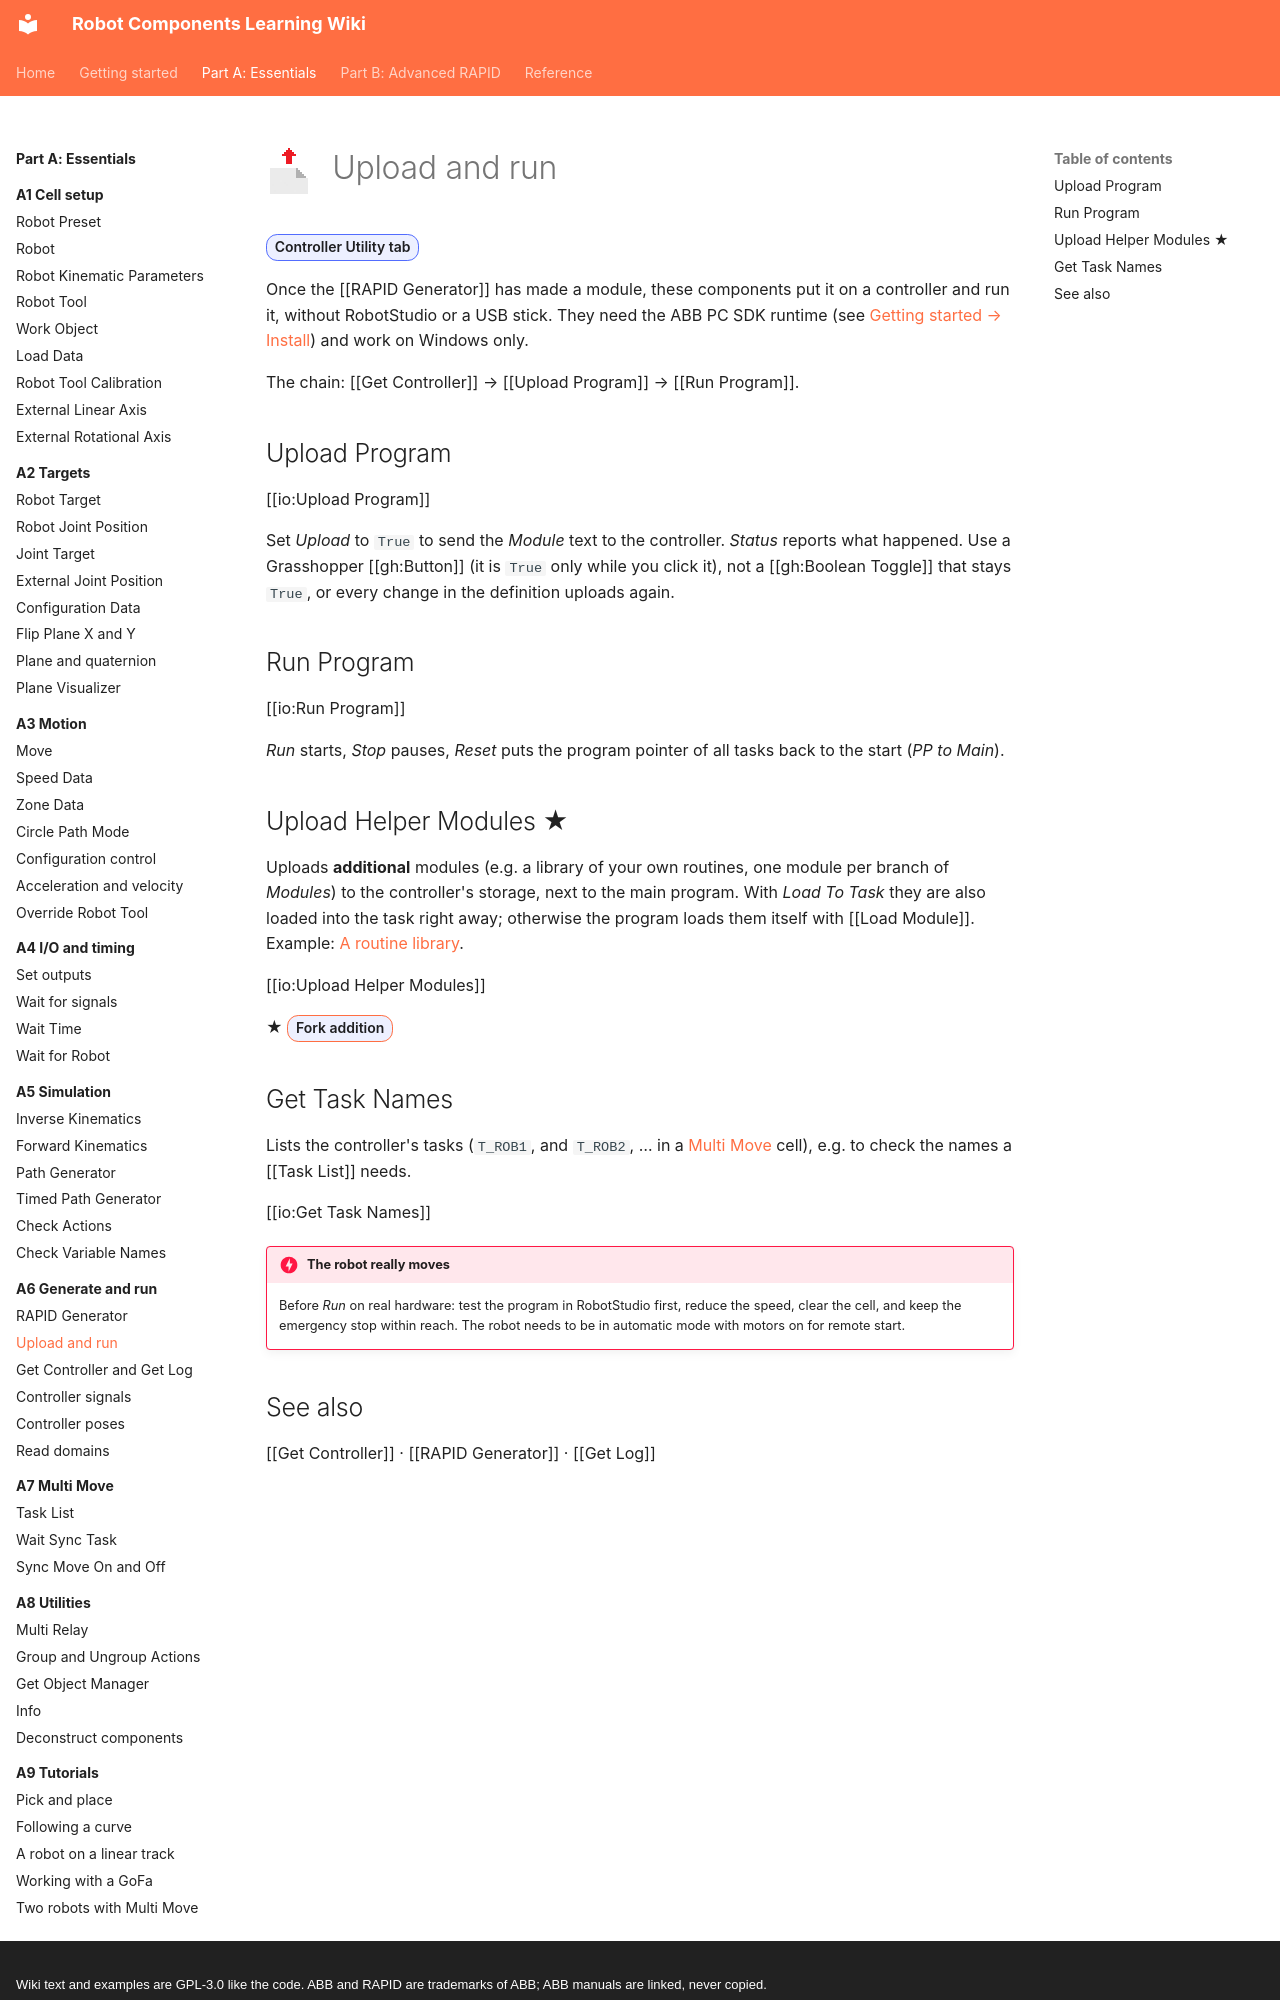

repository: jpdrude/RobotComponents · page: part-a/a6-generate-and-run/upload-and-run/index.html · generator: mkdocs · copyright: Wiki text and examples are GPL-3.0 like the code. ABB and RAPID are trademarks of ABB; ABB manuals are linked, never copied.

---
title: Upload and run
description: Send the generated program to a real or virtual ABB controller, and start and stop it from Grasshopper.
---

# ![](../../assets/icons/rc/upload-program.png){ .rc-icon--title } Upload and run

<span class="rc-badge">Controller Utility tab</span>

Once the [[RAPID Generator]] has made a module, these components put it on a controller and
run it, without RobotStudio or a USB stick. They need the ABB PC SDK runtime (see
[Getting started → Install](../../getting-started/index.md#install)) and work on Windows only.

The chain: [[Get Controller]] → [[Upload Program]] → [[Run Program]].

## Upload Program

[[io:Upload Program]]

Set *Upload* to `True` to send the *Module* text to the controller. *Status* reports what
happened. Use a Grasshopper [[gh:Button]] (it is `True` only while you click it), not a
[[gh:Boolean Toggle]] that stays `True`, or every change in the definition uploads again.

## Run Program

[[io:Run Program]]

*Run* starts, *Stop* pauses, *Reset* puts the program pointer of all tasks back to the start
(*PP to Main*).

## Upload Helper Modules ★

Uploads **additional** modules (e.g. a library of your own routines, one module per branch of
*Modules*) to the controller's storage, next to the main program. With *Load To Task* they are
also loaded into the task right away; otherwise the program loads them itself with
[[Load Module]]. Example: [A routine library](../../part-b/b8-tutorials/routine-library.md).

[[io:Upload Helper Modules]]

★ <span class="rc-badge rc-badge--fork">Fork addition</span>
